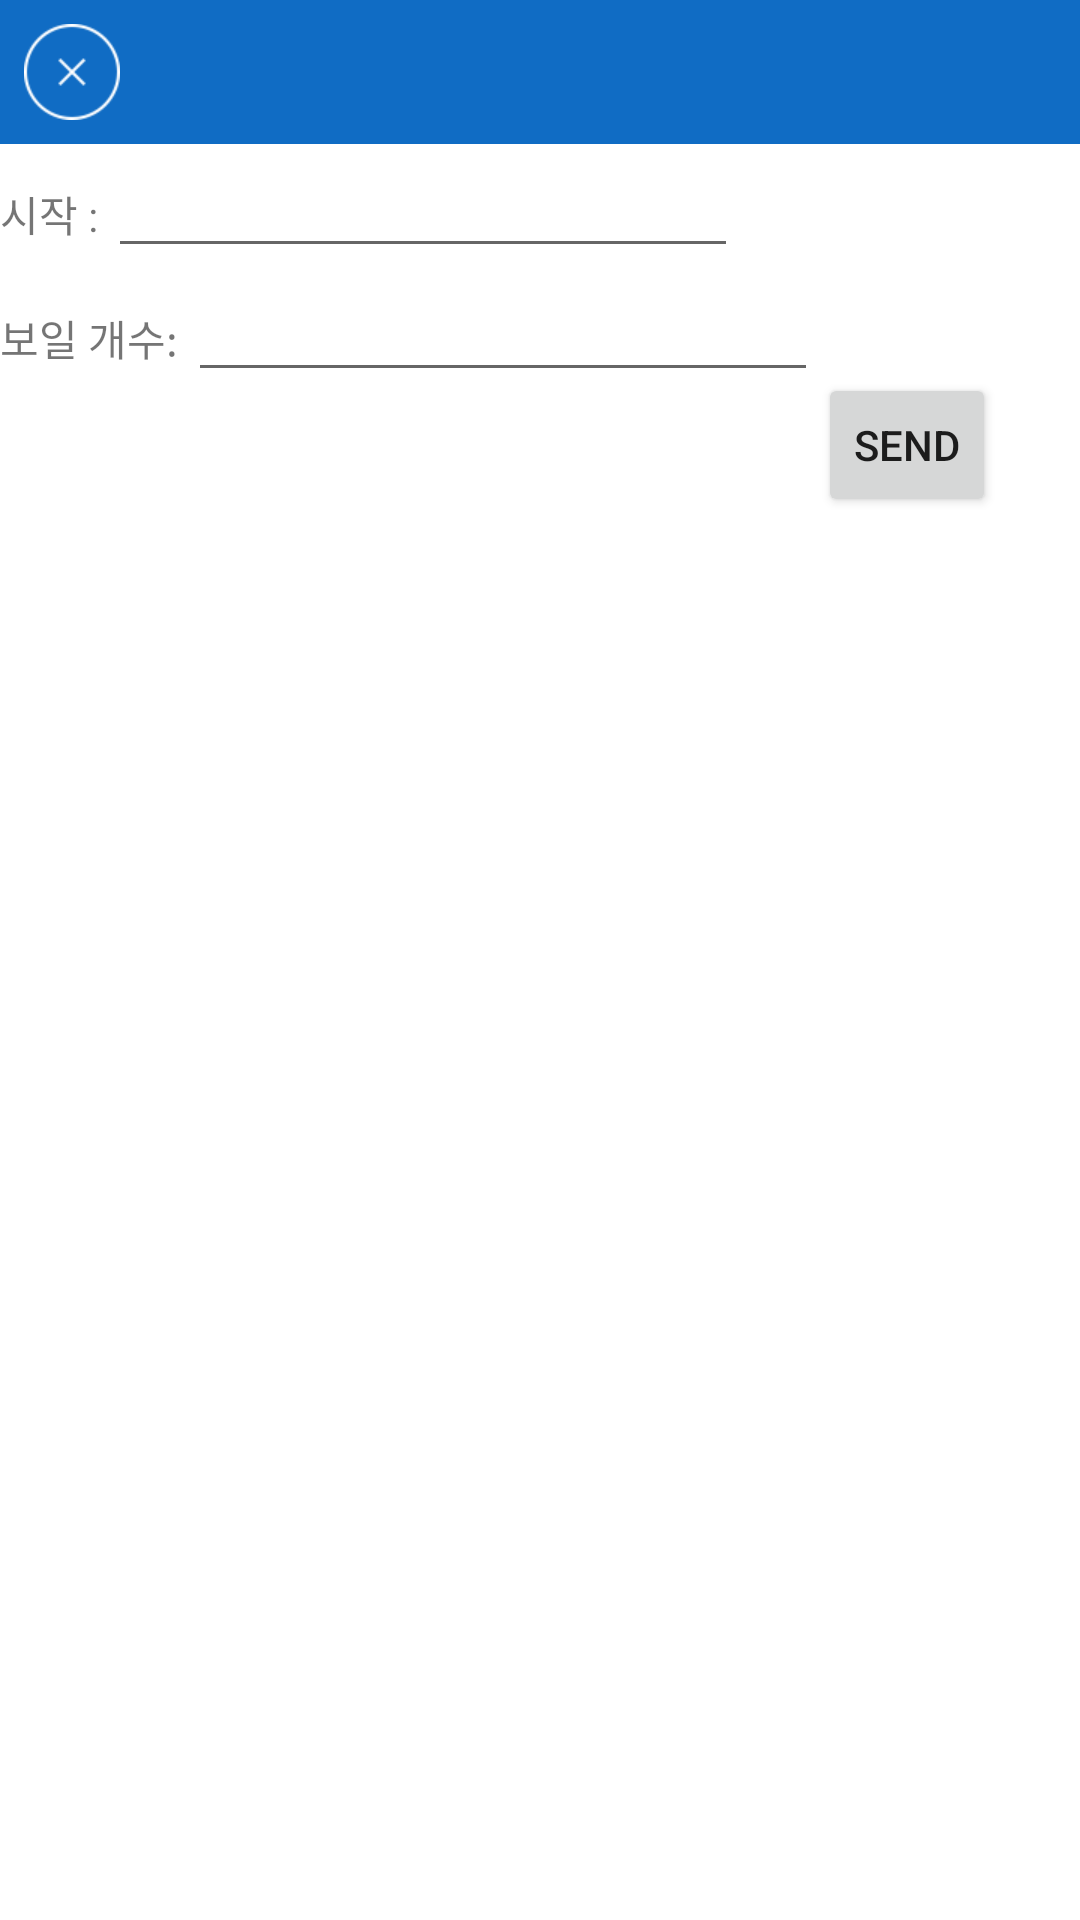

Write the Android layout XML for this screen, with the resource values it uses.
<!-- AndroidManifest.xml: fallback theme Theme.MaterialComponents.DayNight.NoActionBar -->
<!-- res/layout/list_at.xml -->
<LinearLayout xmlns:android="http://schemas.android.com/apk/res/android"
    xmlns:tools="http://schemas.android.com/tools"
    android:layout_width="match_parent"
    android:layout_height="match_parent"
    android:orientation="vertical" >   
	<RelativeLayout
        android:id="@+id/actionB"
        android:layout_width="match_parent"
        android:layout_height="48dp"
        android:background="#ff106cc4" >
        <ImageButton
            android:id="@+id/backbutton1"
            android:layout_width="48dp"
            android:layout_height="48dp"
            android:background="#00000000"
            android:src="@drawable/btn_close" />

        <TextView
            android:id="@+id/actitletext"
            android:layout_width="wrap_content"
            android:layout_height="wrap_content"
            android:layout_centerHorizontal="true"
            android:layout_centerVertical="true" />
    </RelativeLayout>
    
    <LinearLayout
        android:layout_width="match_parent"
        android:layout_height="wrap_content"
        android:orientation="horizontal" >

        <TextView
            android:layout_width="wrap_content"
            android:layout_height="wrap_content"
            android:text="시작 : " />

        <EditText
            android:id="@+id/et_start"
            android:layout_width="wrap_content"
            android:layout_height="wrap_content"
            android:ems="10" />
    </LinearLayout>

    <LinearLayout
        android:layout_width="match_parent"
        android:layout_height="wrap_content"
        android:orientation="horizontal" >

        <TextView
            android:layout_width="wrap_content"
            android:layout_height="wrap_content"
            android:text="보일 개수: " />

        <EditText
            android:id="@+id/et_view"
            android:layout_width="wrap_content"
            android:layout_height="wrap_content"
            android:ems="10" />

        <Button
            android:id="@+id/btn_sendData"
            style="?android:attr/buttonStyleSmall"
            android:layout_width="wrap_content"
            android:layout_height="wrap_content"
            android:layout_marginTop="35dp"
            android:text="Send" />
    </LinearLayout>
    <ScrollView
        android:id="@+id/psh_sc"
        android:layout_width="match_parent"
        android:layout_height="wrap_content"
        >

        <LinearLayout
            android:id="@+id/psh_cont"
            android:layout_width="match_parent"
            android:layout_height="match_parent"
            android:orientation="vertical" >
</LinearLayout>       
    </ScrollView>

</LinearLayout>
<!-- resources referenced by this layout -->
<resources>
  <!-- drawable btn_close: png bitmap (drawable-xhdpi, 1460 bytes) -->
</resources>
